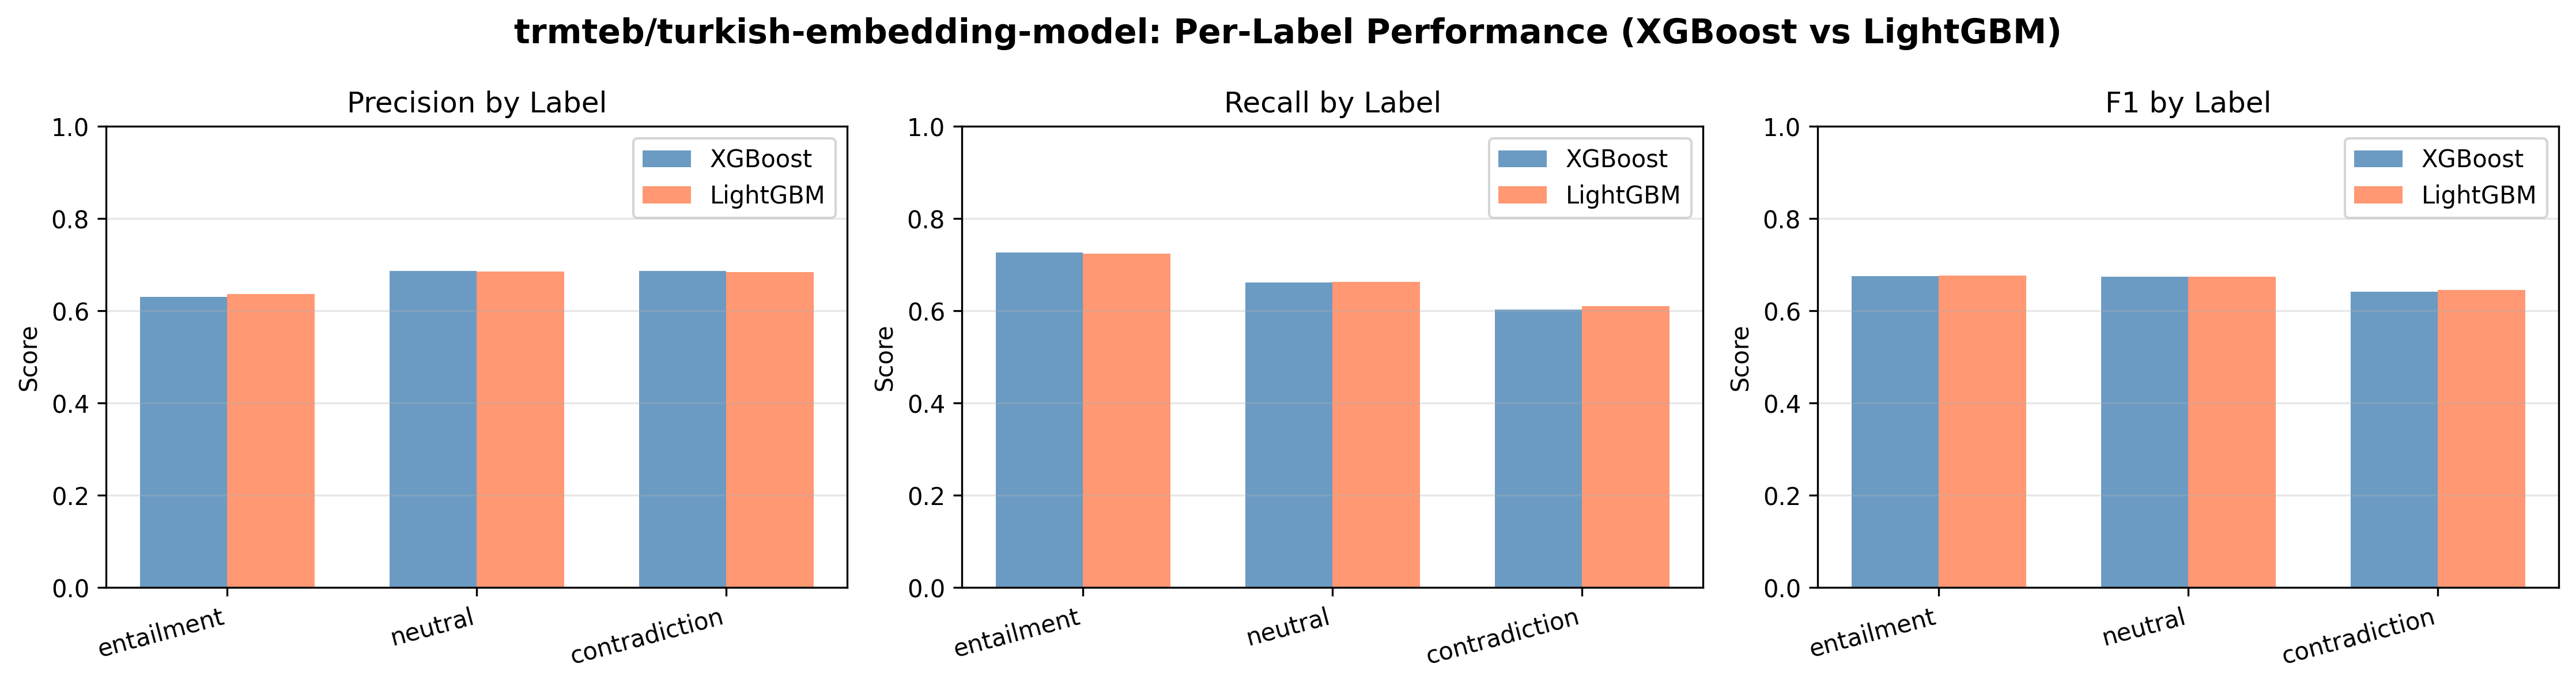

The data file committed next to this chart (first rows):
Label, XGB-Precision, XGB-Recall, XGB-F1, LGB-Precision, LGB-Recall, LGB-F1
entailment, 0.63, 0.727, 0.675, 0.6363, 0.7238, 0.6773
neutral, 0.6866, 0.6622, 0.6742, 0.6858, 0.663, 0.6742
contradiction, 0.6867, 0.6025, 0.6419, 0.6842, 0.6103, 0.6452
